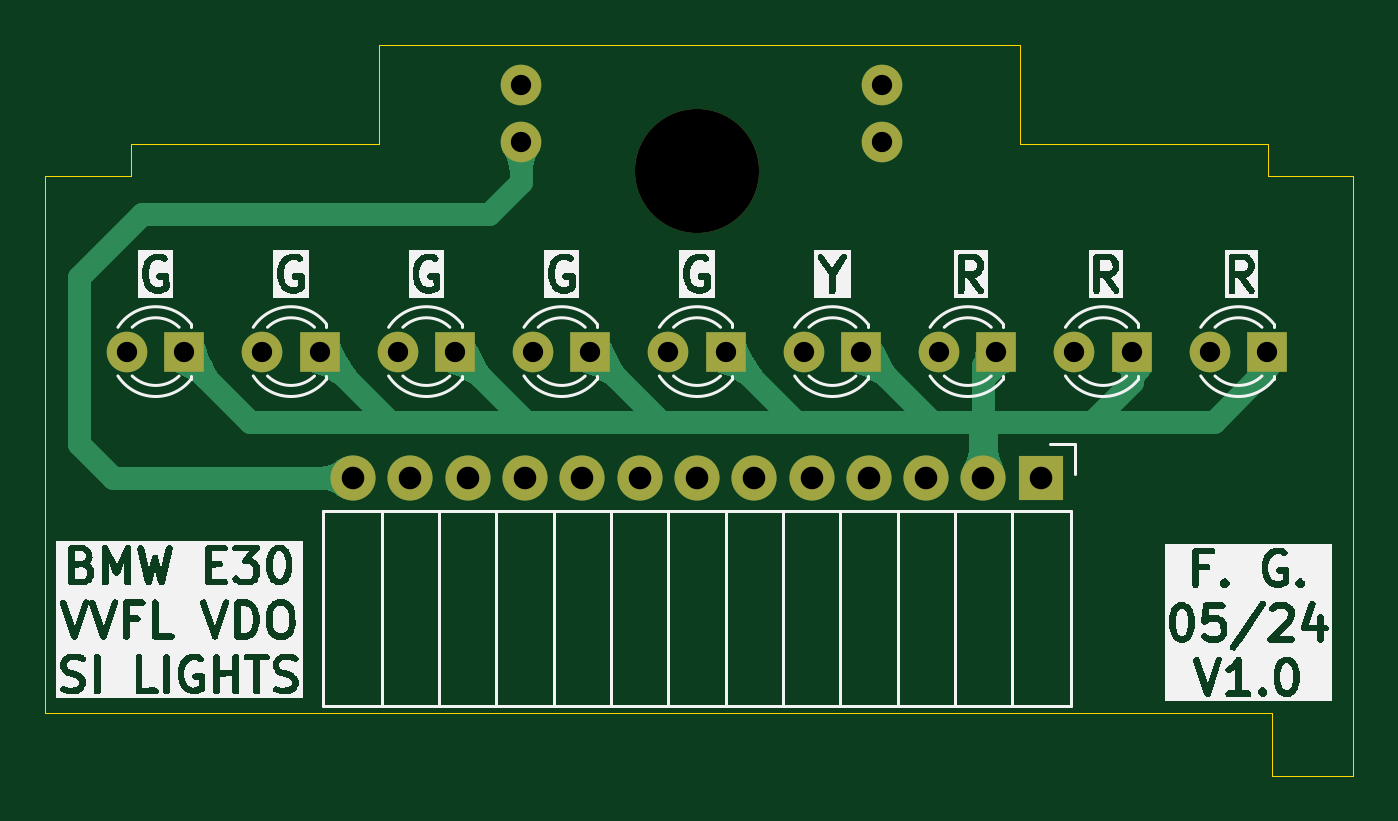
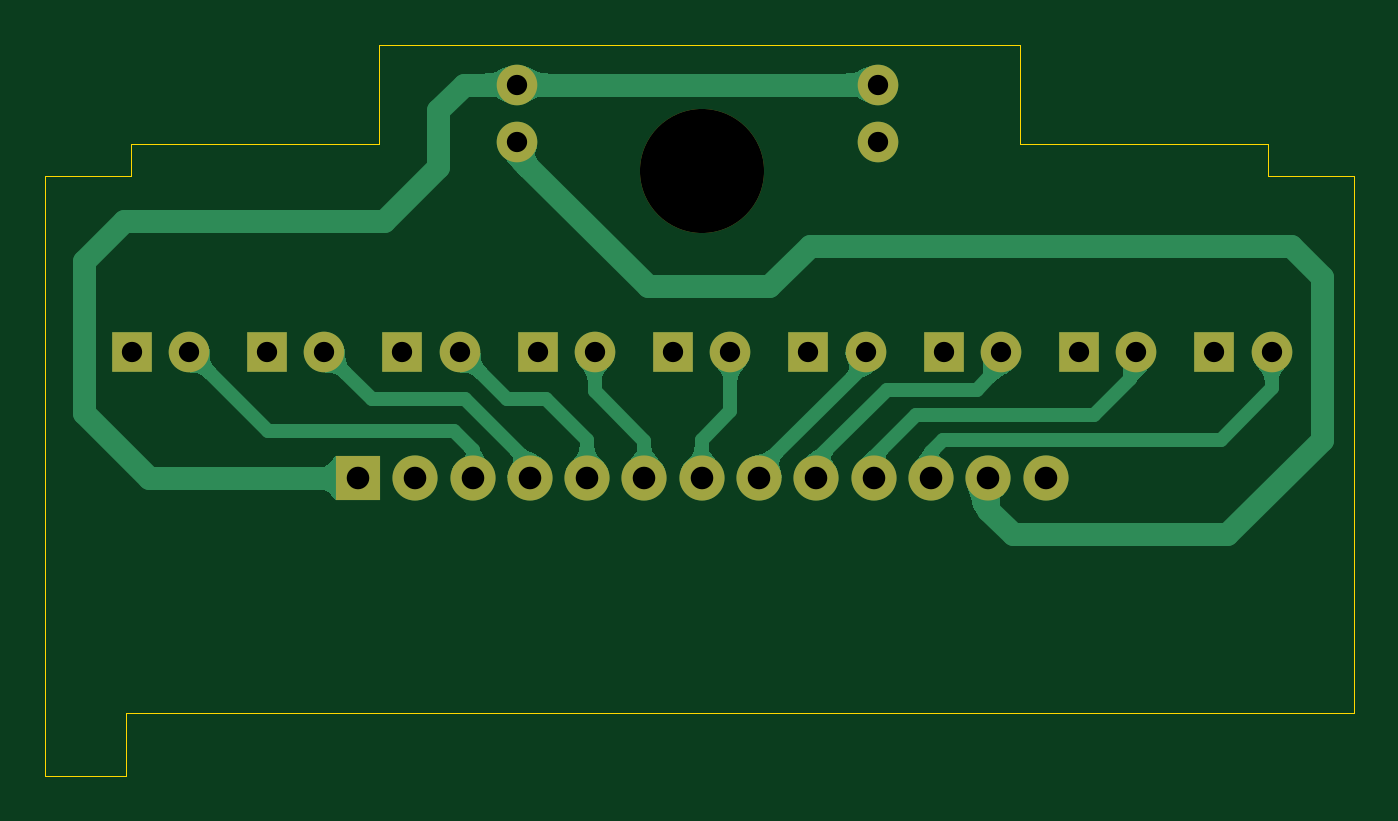
Circuit board: 11 layer files. Board 58.0 x 32.4 mm.
- bottom_copper: BMW E30 VFL SI Indicator V2-B_Cu.gbl (27679 bytes)
- bottom_mask: BMW E30 VFL SI Indicator V2-B_Mask.gbs (1703 bytes)
- paste: BMW E30 VFL SI Indicator V2-B_Paste.gbp (518 bytes)
- bottom_silk: BMW E30 VFL SI Indicator V2-B_Silkscreen.gbo (519 bytes)
- outline: BMW E30 VFL SI Indicator V2-Edge_Cuts.gm1 (1293 bytes)
- top_copper: BMW E30 VFL SI Indicator V2-F_Cu.gtl (14414 bytes)
- top_mask: BMW E30 VFL SI Indicator V2-F_Mask.gts (1703 bytes)
- paste: BMW E30 VFL SI Indicator V2-F_Paste.gtp (518 bytes)
- top_silk: BMW E30 VFL SI Indicator V2-F_Silkscreen.gto (101795 bytes)
- drill: BMW E30 VFL SI Indicator V2-NPTH.drl (362 bytes)
- drill: BMW E30 VFL SI Indicator V2-PTH.drl (941 bytes)

=== bottom_copper: BMW E30 VFL SI Indicator V2-B_Cu.gbl (27679 bytes, source omitted) ===
=== bottom_mask: BMW E30 VFL SI Indicator V2-B_Mask.gbs ===
G04 #@! TF.GenerationSoftware,KiCad,Pcbnew,8.0.1*
G04 #@! TF.CreationDate,2024-06-04T21:42:42+02:00*
G04 #@! TF.ProjectId,BMW E30 VFL SI Indicator,424d5720-4533-4302-9056-464c20534920,rev?*
G04 #@! TF.SameCoordinates,Original*
G04 #@! TF.FileFunction,Soldermask,Bot*
G04 #@! TF.FilePolarity,Negative*
%FSLAX46Y46*%
G04 Gerber Fmt 4.6, Leading zero omitted, Abs format (unit mm)*
G04 Created by KiCad (PCBNEW 8.0.1) date 2024-06-04 21:42:42*
%MOMM*%
%LPD*%
G01*
G04 APERTURE LIST*
%ADD10R,2.000000X2.000000*%
%ADD11C,2.000000*%
%ADD12R,1.800000X1.800000*%
%ADD13C,1.800000*%
%ADD14C,5.500000*%
G04 APERTURE END LIST*
D10*
X165540000Y-91600000D03*
D11*
X163000000Y-91600000D03*
X160460000Y-91600000D03*
X157920000Y-91600000D03*
X155380000Y-91600000D03*
X152840000Y-91600000D03*
X150300000Y-91600000D03*
X147760000Y-91600000D03*
X145220000Y-91600000D03*
X142680000Y-91600000D03*
X140140000Y-91600000D03*
X137600000Y-91600000D03*
X135060000Y-91600000D03*
D12*
X151575000Y-86000000D03*
D13*
X149035000Y-86000000D03*
D12*
X127575000Y-86000000D03*
D13*
X125035000Y-86000000D03*
D12*
X175575000Y-86000000D03*
D13*
X173035000Y-86000000D03*
D12*
X157575000Y-86000000D03*
D13*
X155035000Y-86000000D03*
D12*
X145575000Y-86000000D03*
D13*
X143035000Y-86000000D03*
D12*
X139575000Y-86000000D03*
D13*
X137035000Y-86000000D03*
D12*
X133575000Y-86000000D03*
D13*
X131035000Y-86000000D03*
X158500000Y-76700000D03*
X158500000Y-74160000D03*
X142500000Y-74160000D03*
X142500000Y-76700000D03*
D12*
X163575000Y-86000000D03*
D13*
X161035000Y-86000000D03*
D14*
X150300000Y-78000000D03*
D12*
X169575000Y-86000000D03*
D13*
X167035000Y-86000000D03*
M02*

=== paste: BMW E30 VFL SI Indicator V2-B_Paste.gbp ===
G04 #@! TF.GenerationSoftware,KiCad,Pcbnew,8.0.1*
G04 #@! TF.CreationDate,2024-06-04T21:42:42+02:00*
G04 #@! TF.ProjectId,BMW E30 VFL SI Indicator,424d5720-4533-4302-9056-464c20534920,rev?*
G04 #@! TF.SameCoordinates,Original*
G04 #@! TF.FileFunction,Paste,Bot*
G04 #@! TF.FilePolarity,Positive*
%FSLAX46Y46*%
G04 Gerber Fmt 4.6, Leading zero omitted, Abs format (unit mm)*
G04 Created by KiCad (PCBNEW 8.0.1) date 2024-06-04 21:42:42*
%MOMM*%
%LPD*%
G01*
G04 APERTURE LIST*
G04 APERTURE END LIST*
M02*

=== bottom_silk: BMW E30 VFL SI Indicator V2-B_Silkscreen.gbo ===
G04 #@! TF.GenerationSoftware,KiCad,Pcbnew,8.0.1*
G04 #@! TF.CreationDate,2024-06-04T21:42:42+02:00*
G04 #@! TF.ProjectId,BMW E30 VFL SI Indicator,424d5720-4533-4302-9056-464c20534920,rev?*
G04 #@! TF.SameCoordinates,Original*
G04 #@! TF.FileFunction,Legend,Bot*
G04 #@! TF.FilePolarity,Positive*
%FSLAX46Y46*%
G04 Gerber Fmt 4.6, Leading zero omitted, Abs format (unit mm)*
G04 Created by KiCad (PCBNEW 8.0.1) date 2024-06-04 21:42:42*
%MOMM*%
%LPD*%
G01*
G04 APERTURE LIST*
G04 APERTURE END LIST*
M02*

=== outline: BMW E30 VFL SI Indicator V2-Edge_Cuts.gm1 ===
G04 #@! TF.GenerationSoftware,KiCad,Pcbnew,8.0.1*
G04 #@! TF.CreationDate,2024-06-04T21:42:42+02:00*
G04 #@! TF.ProjectId,BMW E30 VFL SI Indicator,424d5720-4533-4302-9056-464c20534920,rev?*
G04 #@! TF.SameCoordinates,Original*
G04 #@! TF.FileFunction,Profile,NP*
%FSLAX46Y46*%
G04 Gerber Fmt 4.6, Leading zero omitted, Abs format (unit mm)*
G04 Created by KiCad (PCBNEW 8.0.1) date 2024-06-04 21:42:42*
%MOMM*%
%LPD*%
G01*
G04 APERTURE LIST*
G04 #@! TA.AperFunction,Profile*
%ADD10C,0.050000*%
G04 #@! TD*
G04 APERTURE END LIST*
D10*
X125200000Y-78200000D02*
X125200000Y-76800000D01*
X179400000Y-104800000D02*
X179400000Y-78200000D01*
X175800000Y-102000000D02*
X175800000Y-104800000D01*
X136200000Y-72400000D02*
X164600000Y-72400000D01*
X175600000Y-78200000D02*
X175600000Y-76800000D01*
X164600000Y-76800000D02*
X164600000Y-72400000D01*
X121400000Y-78200000D02*
X125200000Y-78200000D01*
X175800000Y-104800000D02*
X179400000Y-104800000D01*
X179400000Y-78200000D02*
X175600000Y-78200000D01*
X175600000Y-76800000D02*
X164600000Y-76800000D01*
X125200000Y-76800000D02*
X136200000Y-76800000D01*
X121400000Y-102000000D02*
X121400000Y-78200000D01*
X121400000Y-102000000D02*
X175800000Y-102000000D01*
X136200000Y-76800000D02*
X136200000Y-72400000D01*
M02*

=== top_copper: BMW E30 VFL SI Indicator V2-F_Cu.gtl (14414 bytes, source omitted) ===
=== top_mask: BMW E30 VFL SI Indicator V2-F_Mask.gts ===
G04 #@! TF.GenerationSoftware,KiCad,Pcbnew,8.0.1*
G04 #@! TF.CreationDate,2024-06-04T21:42:42+02:00*
G04 #@! TF.ProjectId,BMW E30 VFL SI Indicator,424d5720-4533-4302-9056-464c20534920,rev?*
G04 #@! TF.SameCoordinates,Original*
G04 #@! TF.FileFunction,Soldermask,Top*
G04 #@! TF.FilePolarity,Negative*
%FSLAX46Y46*%
G04 Gerber Fmt 4.6, Leading zero omitted, Abs format (unit mm)*
G04 Created by KiCad (PCBNEW 8.0.1) date 2024-06-04 21:42:42*
%MOMM*%
%LPD*%
G01*
G04 APERTURE LIST*
%ADD10R,2.000000X2.000000*%
%ADD11C,2.000000*%
%ADD12R,1.800000X1.800000*%
%ADD13C,1.800000*%
%ADD14C,5.500000*%
G04 APERTURE END LIST*
D10*
X165540000Y-91600000D03*
D11*
X163000000Y-91600000D03*
X160460000Y-91600000D03*
X157920000Y-91600000D03*
X155380000Y-91600000D03*
X152840000Y-91600000D03*
X150300000Y-91600000D03*
X147760000Y-91600000D03*
X145220000Y-91600000D03*
X142680000Y-91600000D03*
X140140000Y-91600000D03*
X137600000Y-91600000D03*
X135060000Y-91600000D03*
D12*
X151575000Y-86000000D03*
D13*
X149035000Y-86000000D03*
D12*
X127575000Y-86000000D03*
D13*
X125035000Y-86000000D03*
D12*
X175575000Y-86000000D03*
D13*
X173035000Y-86000000D03*
D12*
X157575000Y-86000000D03*
D13*
X155035000Y-86000000D03*
D12*
X145575000Y-86000000D03*
D13*
X143035000Y-86000000D03*
D12*
X139575000Y-86000000D03*
D13*
X137035000Y-86000000D03*
D12*
X133575000Y-86000000D03*
D13*
X131035000Y-86000000D03*
X158500000Y-76700000D03*
X158500000Y-74160000D03*
X142500000Y-74160000D03*
X142500000Y-76700000D03*
D12*
X163575000Y-86000000D03*
D13*
X161035000Y-86000000D03*
D14*
X150300000Y-78000000D03*
D12*
X169575000Y-86000000D03*
D13*
X167035000Y-86000000D03*
M02*

=== paste: BMW E30 VFL SI Indicator V2-F_Paste.gtp ===
G04 #@! TF.GenerationSoftware,KiCad,Pcbnew,8.0.1*
G04 #@! TF.CreationDate,2024-06-04T21:42:42+02:00*
G04 #@! TF.ProjectId,BMW E30 VFL SI Indicator,424d5720-4533-4302-9056-464c20534920,rev?*
G04 #@! TF.SameCoordinates,Original*
G04 #@! TF.FileFunction,Paste,Top*
G04 #@! TF.FilePolarity,Positive*
%FSLAX46Y46*%
G04 Gerber Fmt 4.6, Leading zero omitted, Abs format (unit mm)*
G04 Created by KiCad (PCBNEW 8.0.1) date 2024-06-04 21:42:42*
%MOMM*%
%LPD*%
G01*
G04 APERTURE LIST*
G04 APERTURE END LIST*
M02*

=== top_silk: BMW E30 VFL SI Indicator V2-F_Silkscreen.gto (101795 bytes, source omitted) ===
=== drill: BMW E30 VFL SI Indicator V2-NPTH.drl ===
M48
; DRILL file {KiCad 8.0.1} date 2024-06-04T21:42:45+0200
; FORMAT={-:-/ absolute / metric / decimal}
; #@! TF.CreationDate,2024-06-04T21:42:45+02:00
; #@! TF.GenerationSoftware,Kicad,Pcbnew,8.0.1
; #@! TF.FileFunction,NonPlated,1,2,NPTH
FMAT,2
METRIC
; #@! TA.AperFunction,NonPlated,NPTH,ComponentDrill
T1C5.500
%
G90
G05
T1
X150.3Y-78.0
M30

=== drill: BMW E30 VFL SI Indicator V2-PTH.drl ===
M48
; DRILL file {KiCad 8.0.1} date 2024-06-04T21:42:45+0200
; FORMAT={-:-/ absolute / metric / decimal}
; #@! TF.CreationDate,2024-06-04T21:42:45+02:00
; #@! TF.GenerationSoftware,Kicad,Pcbnew,8.0.1
; #@! TF.FileFunction,Plated,1,2,PTH
FMAT,2
METRIC
; #@! TA.AperFunction,Plated,PTH,ComponentDrill
T1C0.900
; #@! TA.AperFunction,Plated,PTH,ComponentDrill
T2C1.000
%
G90
G05
T1
X125.035Y-86.0
X127.575Y-86.0
X131.035Y-86.0
X133.575Y-86.0
X137.035Y-86.0
X139.575Y-86.0
X142.5Y-74.16
X142.5Y-76.7
X143.035Y-86.0
X145.575Y-86.0
X149.035Y-86.0
X151.575Y-86.0
X155.035Y-86.0
X157.575Y-86.0
X158.5Y-74.16
X158.5Y-76.7
X161.035Y-86.0
X163.575Y-86.0
X167.035Y-86.0
X169.575Y-86.0
X173.035Y-86.0
X175.575Y-86.0
T2
X135.06Y-91.6
X137.6Y-91.6
X140.14Y-91.6
X142.68Y-91.6
X145.22Y-91.6
X147.76Y-91.6
X150.3Y-91.6
X152.84Y-91.6
X155.38Y-91.6
X157.92Y-91.6
X160.46Y-91.6
X163.0Y-91.6
X165.54Y-91.6
M30

